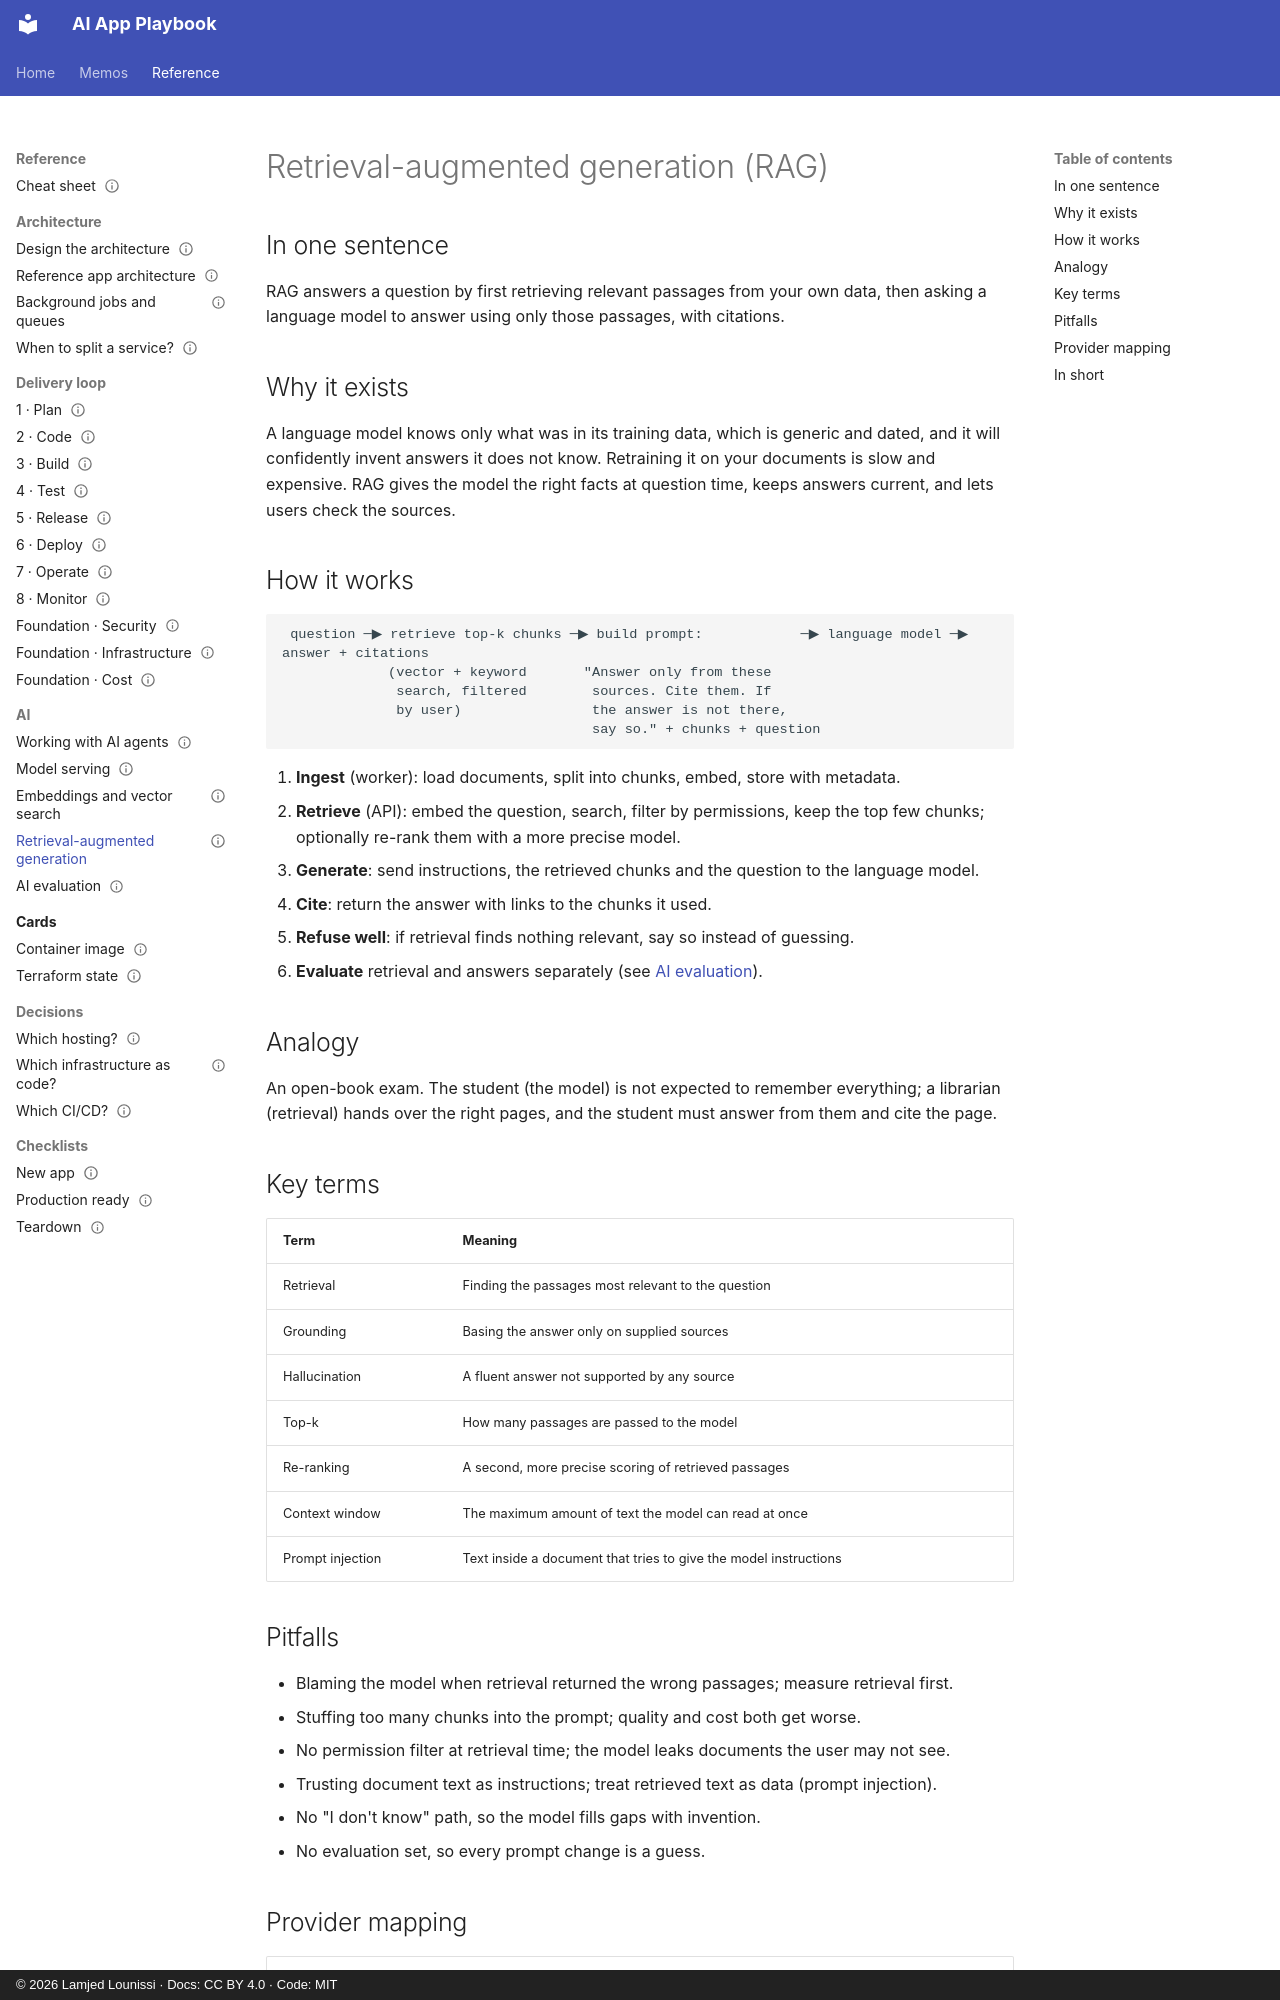

repository: lounissi1/ai-app-playbook · page: cards/rag/index.html · generator: mkdocs · copyright: © 2026 Lamjed Lounissi · Docs: CC BY 4.0 · Code: MIT

---
id: card-rag
type: card
title: Retrieval-augmented generation (RAG)
status: draft
updated: 2026-10-13
tags: [ai, rag, llm, retrieval, grounding]
related: [card-embeddings-vector-search, card-model-serving, card-ai-evaluation, card-reference-architecture]
kind: pattern
stages: [2, 4, 8]
---

# Retrieval-augmented generation (RAG)

## In one sentence

RAG answers a question by first retrieving relevant passages from your own data, then asking a
language model to answer using only those passages, with citations.

## Why it exists

A language model knows only what was in its training data, which is generic and dated, and it
will confidently invent answers it does not know. Retraining it on your documents is slow and
expensive. RAG gives the model the right facts at question time, keeps answers current, and lets
users check the sources.

## How it works

```
 question ─▶ retrieve top-k chunks ─▶ build prompt:            ─▶ language model ─▶ answer + citations
             (vector + keyword       "Answer only from these
              search, filtered        sources. Cite them. If
              by user)                the answer is not there,
                                      say so." + chunks + question
```

1. **Ingest** (worker): load documents, split into chunks, embed, store with metadata.
2. **Retrieve** (API): embed the question, search, filter by permissions, keep the top few chunks;
   optionally re-rank them with a more precise model.
3. **Generate**: send instructions, the retrieved chunks and the question to the language model.
4. **Cite**: return the answer with links to the chunks it used.
5. **Refuse well**: if retrieval finds nothing relevant, say so instead of guessing.
6. **Evaluate** retrieval and answers separately (see [AI evaluation](ai-evaluation.md)).

## Analogy

An open-book exam. The student (the model) is not expected to remember everything; a librarian
(retrieval) hands over the right pages, and the student must answer from them and cite the page.

## Key terms

| Term | Meaning |
|---|---|
| Retrieval | Finding the passages most relevant to the question |
| Grounding | Basing the answer only on supplied sources |
| Hallucination | A fluent answer not supported by any source |
| Top-k | How many passages are passed to the model |
| Re-ranking | A second, more precise scoring of retrieved passages |
| Context window | The maximum amount of text the model can read at once |
| Prompt injection | Text inside a document that tries to give the model instructions |

## Pitfalls

- Blaming the model when retrieval returned the wrong passages; measure retrieval first.
- Stuffing too many chunks into the prompt; quality and cost both get worse.
- No permission filter at retrieval time; the model leaks documents the user may not see.
- Trusting document text as instructions; treat retrieved text as data (prompt injection).
- No "I don't know" path, so the model fills gaps with invention.
- No evaluation set, so every prompt change is a guess.
